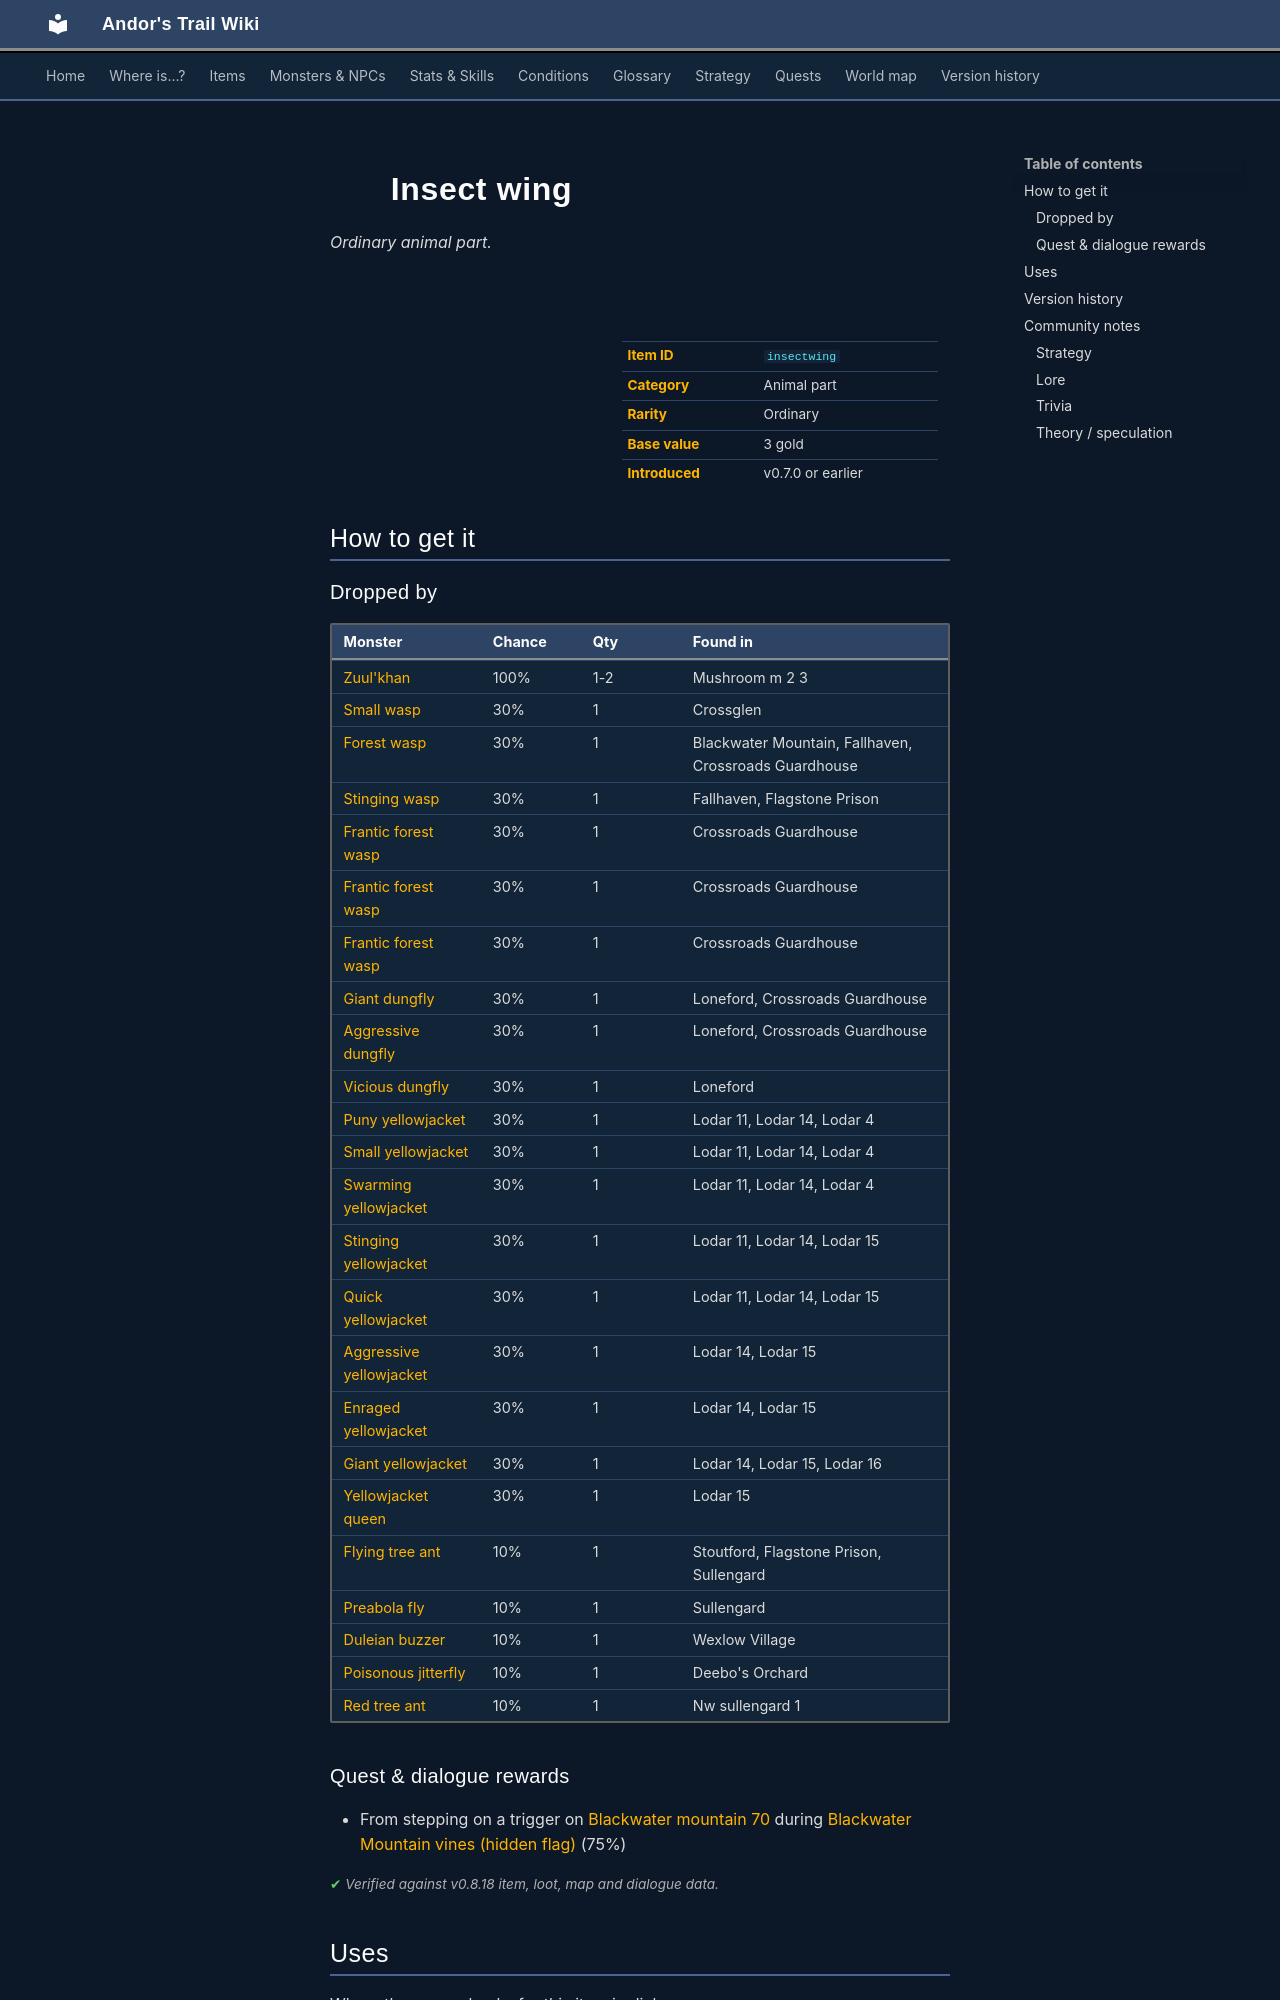

repository: asdfghjkl628/Andor-s-Trail-Wikiiii · page: items/insectwing/index.html · generator: mkdocs

---
description: "Insect wing is a ordinary animal part in Andor's Trail. How to get it: monster drops, quests and dialogue."
---

# ![](../assets/icons/items/items_misc_52.png){ .sprite } Insect wing

*Ordinary animal part.*

<div class="infobox" markdown>

<p class="ib-img"><img class="sprite" src="../../assets/icons/items/items_misc_52.png" alt=""></p>

| | |
|---|---|
| **Item ID** | `insectwing` |
| **Category** | Animal part |
| **Rarity** | Ordinary |
| **Base value** | 3 gold |
| **Introduced** | v0.7.0 or earlier |

</div>

## How to get it

### Dropped by

| Monster | Chance | Qty | Found in |
|---|---|---|---|
| [Zuul'khan](../monsters/zuul_khan.md#v-zuul_khan2) | 100% | 1-2 | Mushroom m 2 3 |
| [Small wasp](../monsters/small_wasp.md) | 30% | 1 | Crossglen |
| [Forest wasp](../monsters/forest_wasp.md) | 30% | 1 | Blackwater Mountain, Fallhaven, Crossroads Guardhouse |
| [Stinging wasp](../monsters/stinging_wasp.md) | 30% | 1 | Fallhaven, Flagstone Prison |
| [Frantic forest wasp](../monsters/fieldwasp_0.md) | 30% | 1 | Crossroads Guardhouse |
| [Frantic forest wasp](../monsters/fieldwasp_0.md#v-fieldwasp_1) | 30% | 1 | Crossroads Guardhouse |
| [Frantic forest wasp](../monsters/fieldwasp_0.md#v-fieldwasp_2) | 30% | 1 | Crossroads Guardhouse |
| [Giant dungfly](../monsters/dungfly1.md) | 30% | 1 | Loneford, Crossroads Guardhouse |
| [Aggressive dungfly](../monsters/dungfly2.md) | 30% | 1 | Loneford, Crossroads Guardhouse |
| [Vicious dungfly](../monsters/dungfly3.md) | 30% | 1 | Loneford |
| [Puny yellowjacket](../monsters/yjacket1.md) | 30% | 1 | Lodar 11, Lodar 14, Lodar 4 |
| [Small yellowjacket](../monsters/yjacket2.md) | 30% | 1 | Lodar 11, Lodar 14, Lodar 4 |
| [Swarming yellowjacket](../monsters/yjacket3.md) | 30% | 1 | Lodar 11, Lodar 14, Lodar 4 |
| [Stinging yellowjacket](../monsters/yjacket4.md) | 30% | 1 | Lodar 11, Lodar 14, Lodar 15 |
| [Quick yellowjacket](../monsters/yjacket5.md) | 30% | 1 | Lodar 11, Lodar 14, Lodar 15 |
| [Aggressive yellowjacket](../monsters/yjacket6.md) | 30% | 1 | Lodar 14, Lodar 15 |
| [Enraged yellowjacket](../monsters/yjacket7.md) | 30% | 1 | Lodar 14, Lodar 15 |
| [Giant yellowjacket](../monsters/yjacket8.md) | 30% | 1 | Lodar 14, Lodar 15, Lodar 16 |
| [Yellowjacket queen](../monsters/yjacket9.md) | 30% | 1 | Lodar 15 |
| [Flying tree ant](../monsters/flying_tree_ant.md) | 10% | 1 | Stoutford, Flagstone Prison, Sullengard |
| [Preabola fly](../monsters/preabola_fly.md) | 10% | 1 | Sullengard |
| [Duleian buzzer](../monsters/duleian_hornet.md) | 10% | 1 | Wexlow Village |
| [Poisonous jitterfly](../monsters/poisonous_jitterfly.md) | 10% | 1 | Deebo's Orchard |
| [Red tree ant](../monsters/red_tree_ant.md) | 10% | 1 | Nw sullengard 1 |

### Quest & dialogue rewards

- From stepping on a trigger on [Blackwater mountain 70](../maps/blackwater_mountain70.md) during [Blackwater Mountain vines (hidden flag)](../quests/bwm17_vine.md#stage-1) (75%)


<p class="verified">Verified against v0.8.18 item, loot, map and dialogue data.</p>
